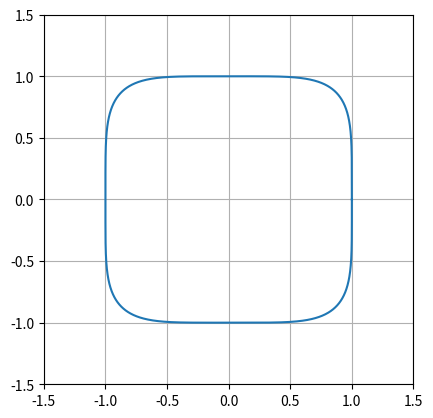

Write the Python code that produced this figure.
#!/usr/bin/env python
# coding: utf-8

# # Vector Norms

# ## Computing norms by hand
# 
# $p$-norms can be computed in two different ways in numpy:

# In[1]:


import numpy as np
import numpy.linalg as la


# In[2]:


x = np.array([1.,2,3])


# First, let's compute the 2-norm by hand:

# In[3]:


np.sum(x**2)**(1/2)


# Next, let's use `numpy` machinery to compute it:

# In[4]:


la.norm(x, 2)


# Both of the values above represent the 2-norm: $\|x\|_2$.

# --------------
# 
# ## About the $\infty$-norm
# 
# Different values of $p$ work similarly:

# In[5]:


np.sum(np.abs(x)**5)**(1/5)


# In[6]:


la.norm(x, 5)


# ---------------------
# 
# The $\infty$ norm represents a special case, because it's actually (in some sense) the *limit* of $p$-norms as $p\to\infty$.
# 
# Recall that: $\|x\|_\infty = \max(|x_1|, |x_2|, |x_3|)$.
# 
# Where does that come from? Let's try with $p=100$:

# In[7]:


x**100


# In[8]:


np.sum(x**100)


# Compare to last value in vector: the addition has essentially taken the maximum:

# In[9]:


np.sum(x**100)**(1/100)


# Numpy can compute that, too:

# In[10]:


la.norm(x, np.inf)


# -------------
# 
# ## Unit Balls
# 
# Once you know the set of vectors for which $\|x\|=1$, you know everything about the norm, because of semilinearity. The graphical version of this is called the 'unit ball'.
# 
# We'll make a bunch of vectors in 2D (for visualization) and then scale them so that $\|x\|=1$.

# In[12]:


alpha = np.linspace(0, 2*np.pi, 2000, endpoint=True)
x = np.cos(alpha)
y = np.sin(alpha)

vecs = np.array([x,y])

p = 5
norms = np.sum(np.abs(vecs)**p, axis=0)**(1/p)
norm_vecs = vecs/norms

import matplotlib.pyplot as pt
get_ipython().run_line_magic('matplotlib', 'inline')
pt.grid()
pt.gca().set_aspect("equal")
pt.plot(norm_vecs[0], norm_vecs[1])
pt.xlim([-1.5, 1.5])
pt.ylim([-1.5, 1.5])


# In[ ]:




